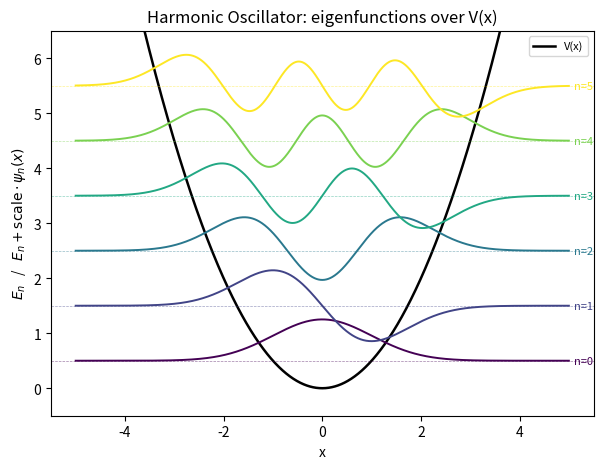
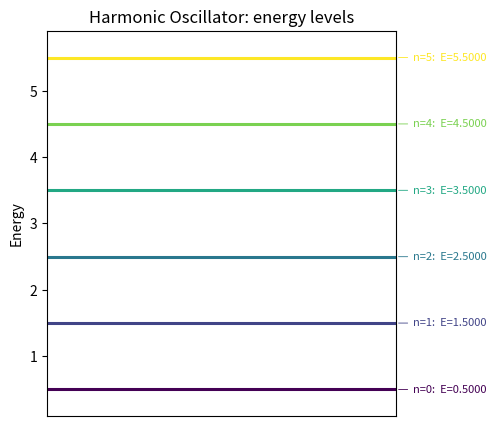

Recreate these plots in Python, in order.
import numpy as np
from scipy.sparse import diags
from scipy.sparse.linalg import eigsh
from functools import partial
import matplotlib.pyplot as plt

def d2dx2_matrix(N, dx):

    '''
    This function approximates to (d^2/dx^2) using a 5-point central finite-difference on
    interior points. Dirichlet boundary conditions were assumed in order to construct the
    Hamiltonian matrix Hermitian.
    '''

    '''
    Boundary treatment (odd/antisymmetric extension).

    Label the interior points x_1 ... x_N, with Dirichlet boundaries at x_0 and x_{N+1}
    where psi = 0. The row for i = 1 reads

        (-psi_{-1} + 16 psi_0 - 30 psi_1 + 16 psi_2 - psi_3) / (12 dx^2),

    and while psi_0 = 0 is legitimate (Dirichlet), psi_{-1} sits at x_0 - dx, one point
    *outside* the domain, and is undefined. Setting it to zero - the naive reading of the
    uniform stencil - is wrong and is what used to cap this solver at O(dx) globally.

    The correct closure comes from the equation itself, not from a one-sided formula.
    Since psi'' = (2m/hbar^2)(V - E) psi and psi(x_0) = 0, we get psi''(x_0) = 0 as well:
    the low-order even derivatives vanish at a Dirichlet boundary, so psi is odd about
    x_0 and psi_{-1} = -psi_1. Substituting, the term -psi_{-1} becomes +psi_1, which
    adds +1/(12 dx^2) to the *diagonal* entry of that row (i.e. -30 -> -29 in units of
    1/(12 dx^2)). The same argument applies at i = N.

    Because the correction touches only the diagonal, the matrix stays exactly symmetric,
    so H = H^dagger is preserved and eigsh still returns real, ordered eigenvalues. This
    is what makes it usable, unlike the one-sided 4th-order rows I originally derived by
    hand (see Eigensolver_1Dimensional.pdf), which do break the symmetry: the coefficient
    a one-sided row assigns to its neighbor does not match the coefficient that neighbor's
    central row assigns back.

    Measured effect on the infinite square well (L = 10, ground state, relative error):
    1.6e-3 -> 6.9e-10 at N = 200, and the observed convergence order goes from p = 1.00 to
    p ~ 4.0, until the shift-invert solve itself becomes the accuracy floor around 1e-10
    to 1e-12. The harmonic oscillator is unchanged to machine precision (its
    eigenfunctions have decayed to ~0 well before the domain edge, so psi_{-1} ~ 0 either
    way). See validate_1d.py.

    Residual limitation: the odd extension is exact only when V'(x_0) = 0. Differentiating
    psi'' = (2m/hbar^2)(V - E) psi twice and evaluating at a Dirichlet boundary (where
    psi = psi'' = 0) leaves the 4th derivative d4psi/dx4 = (4m/hbar^2) V'(x_0) psi'(x_0),
    which is the first even derivative that need not vanish. With V'(x_0) != 0 a local
    O(dx^2) truncation error therefore survives in those two rows. In practice this is
    harmless: if V has a non-negligible slope at the domain edge, the domain is too small
    anyway.

    Separately, and unrelated to the boundary: potentials with a jump discontinuity in the
    interior are limited to ~O(dx) if V is sampled pointwise, which is a property of the
    sampling and not of this stencil. V_FiniteSquareWell_CellAveraged removes that term
    and reaches O(dx^2); second order is then the ceiling, since psi is only C^1 at the
    jump and no sampling scheme can supply derivatives the solution does not have.
    '''

    '''
    N: number of grid points
    dx: distance between grid points
    '''

    if N < 5:
        raise ValueError("N must be at least 5 interior points for the 5-point stencil.")
    if dx <= 0:
        raise ValueError("dx must be positive.")

    # Constructing the second derivative matrix coefficients
    coeffs = np.array([-1.00, 16.00, -30.00, 16.00, -1.00]) / (12.00 * (dx**2))
    offsets = np.array([-2, -1, 0, 1, 2])

    # Odd-extension closure at the two Dirichlet boundaries: psi_{-1} = -psi_1 turns the
    # -psi_{-1} term into +psi_1, i.e. -30 -> -29 in units of 1/(12 dx^2). Diagonal-only,
    # so the matrix stays symmetric. See the docstring above for the derivation.
    main = coeffs[2] * np.ones(N)
    main[0] += 1.00 / (12.00 * (dx**2))
    main[-1] += 1.00 / (12.00 * (dx**2))

    d2_matrix = diags(
        diagonals=[
            coeffs[0] * np.ones(N - 2),
            coeffs[1] * np.ones(N - 1),
            main,
            coeffs[3] * np.ones(N - 1),
            coeffs[4] * np.ones(N - 2),
        ],
        offsets=offsets,
        shape=(N, N),
        format='csr'
    )

    return d2_matrix

def Schrodinger_solver(
    V_pot,
    x_min = -10.0,
    x_max = 10.0,
    L = None, 
    well_centered = False,
    N = 1800,
    hbar = 1.0,
    m = 1.0,
    num_eigvals = 10,
    ):

    '''
    This function solves the time-independent Schrodinger equation for a given potential V(x) using
    the finite difference method.
    '''

    '''
    V_pot: potential function
    If L is provided, the domain is set from L:
      - if well_centered: x in [-L/2, L/2]
      - else:            x in [0, L]
    Otherwise uses x_min, x_max as given.
    x_min: minimum x value (default: -10.0)
    x_max: maximum x value (default: 10.0)
    N: number of grid points (default: 1800)
    hbar: reduced Planck's constant (default: 1.0)
    m: mass of the particle (default: 1.0)
    num_eigvals: number of eigenvalues and eigenvectors to compute (default: 10)

    Interface: V_pot must be callable as V_pot(x) and return an array shaped like x.
    For parameterized potentials use `functools.partial` or `lambda` when calling the solver.
    '''

    if N < 5:
        raise ValueError("N must be at least 5 total grid points.")
    if num_eigvals <= 0:
        raise ValueError("num_eigvals must be a positive integer.")

    if L is not None:
        if well_centered:
            x_min = -0.5 * L
            x_max =  0.5 * L
        else:
            x_min = 0.0
            x_max = float(L)
    if x_max <= x_min:
        raise ValueError("x_max must be greater than x_min.")

    # Create spatial grid
    x = np.linspace(x_min, x_max, N)
    dx = x[1] - x[0] # distance between grid points

    x_interior = x[1:-1] # interior points for potential evaluation
    N_int = x_interior.size # updating N to reflect interior points
    if N_int < 5:
        raise ValueError("Need at least 5 interior points.")
    if num_eigvals >= N_int:
        raise ValueError(f"num_eigvals must be smaller than N-2 (got {num_eigvals} >= {N_int}).")

    # Construct the kinetic energy matrix calling the second derivative approximation
    d2dx2 = d2dx2_matrix(N_int, dx)
    T = -(hbar**2 / (2 * m)) * d2dx2

    # Construct the potential energy matrix as a diagonal matrix.
    if not callable(V_pot):
        raise ValueError("V_pot must be callable as V_pot(x). For parameterized potentials use functools.partial or a lambda to bind parameters.")

    V_values = np.asarray(V_pot(x_interior), dtype=float)
    if V_values.shape != x_interior.shape:
        raise ValueError(
            "V_pot(x) must return an array with the same shape as x. ",
            f"Received shape {V_values.shape}, expected {x_interior.shape}.",
        )

    V = diags(V_values, offsets = 0, format = 'csr')

    # Construct the Hamiltonian matrix
    H = T + V

    # Computing the eigenvalues and eigenvectors of the Hamiltonian.
    # Shift-invert: target eigenvalues near sigma instead of running plain Lanczos on
    # the full spectrum (which is slow here because T's spectral range is huge). sigma
    # must sit safely below every possible eigenvalue: since H = T + V with T >= 0
    # (the discretized kinetic energy is positive semi-definite), E_0 >= min(V) always,
    # so any sigma < min(V) is guaranteed safe, and "closest to sigma" becomes exactly
    # "the k smallest".
    sigma = float(V_values.min()) - 1.0
    eigvals, eigvecs = eigsh(H, k = num_eigvals, sigma = sigma, which = 'LM')

    # Sorting the eigenvalues and corresponding eigenvectors
    idx = np.argsort(eigvals)
    eigvals = eigvals[idx]
    eigvecs = eigvecs[:, idx]

    # Normalizing the eigenvectors
    normalized_eigvecs = np.zeros((N, num_eigvals))
    normalized_eigvecs[1:-1, :] = eigvecs

    for i in range(num_eigvals):
        norm = np.sqrt(np.sum(np.abs(normalized_eigvecs[:, i])**2) * dx)
        normalized_eigvecs[:, i] /= norm

        # Fix the arbitrary overall sign eigsh returns (psi and -psi are equally valid).
        # Convention: the point of largest |psi| is positive. Purely cosmetic, makes
        # plots and repeated runs consistent, has no physical meaning.
        #
        # The tie break matters. An antisymmetric state has two extrema of equal magnitude
        # and opposite sign, so |psi| has two global maxima that differ only by rounding -
        # measured separation ~7e-15 relative for n=1 of the harmonic oscillator. Plain
        # argmax picks whichever happens to come out larger, which is not guaranteed to be
        # the same one on the next run. Selecting the lowest index among all near-maximal
        # points removes the ambiguity, because position is exact where the magnitudes are
        # not. This has not been observed to flip in 1D, but it does in 2D on the same
        # construction, so the rule here is written to be safe rather than lucky.
        mag = np.abs(normalized_eigvecs[:, i])
        near_max = np.flatnonzero(mag >= mag.max() * (1.0 - 1e-9))
        if normalized_eigvecs[near_max[0], i] < 0:
            normalized_eigvecs[:, i] *= -1

    return x, eigvals, normalized_eigvecs

## List of potential functions

def V_HarmonicOscillator(x, omega = 1.0, m = 1.0):
    return 0.5 * (m * (omega**2) * (x**2))

def V_AnharmonicOscillator(x, a = 1.0, b = 0.1):
    return 0.5 * ((a * (x**2)) + (b * (x**4)))

def V_InfiniteSquareWell(x):
    return np.zeros_like(x, dtype = float)

def V_FiniteSquareWell(x, L = 10.0, V0 = 10.0, well_centered = False):
    '''
    Finite square well, sampled pointwise: V = 0 inside, V0 outside.

    Accuracy note: because V jumps, evaluating it at the grid points puts the effective
    wall wherever the nearest grid point happens to fall, up to dx away from the true
    position. That caps convergence near first order regardless of the stencil - see
    V_FiniteSquareWell_CellAveraged for the fix and the README for the measurement.
    '''
    if well_centered:
        return np.where(np.abs(x) <= 0.5 * L, 0.0, V0)
    else:
        return np.where((x >= 0.0) & (x <= L), 0.0, V0)

def V_FiniteSquareWell_CellAveraged(x, L = 10.0, V0 = 10.0, well_centered = False):
    '''
    Like V_DeltaDiscrete, this potential is not smooth and so is put on the grid by cell
    average rather than by evaluating it at the grid points:

        V_i = (1/dx) * integral over [x_i - dx/2, x_i + dx/2] of V(x') dx'

    For a step the integral is exact and elementary: every cell is either fully inside (0)
    or fully outside (V0) except the one straddling a wall, which gets V0 times the
    fraction of itself lying outside. That single fractional value is what encodes the
    sub-grid position of the wall, which pointwise sampling throws away.

    The contrast with the delta is worth keeping in mind. There the cell average is
    forced, since a delta cannot be evaluated pointwise at all. Here pointwise evaluation
    returns a perfectly finite, plausible-looking number, so nothing signals that anything
    is wrong - which is precisely why this error stayed hidden until it was measured
    against the semi-analytic spectrum.

    Why it matters: with pointwise sampling the effective wall snaps to the nearest grid
    point, so the well's width is wrong by up to dx and, since dE/dL is not zero, the
    energies inherit an O(dx) error. Cell averaging makes the encoded width *exact* - the
    measured total measure where V < V0 matches L to 1e-14 at every N, against an O(dx)
    error for pointwise sampling that also jitters non-monotonically with N depending on
    where the grid happens to fall. The ground state of the L=4, V0=40 well goes from
    1.40e-2 to 2.59e-3 at N=200, and from 6.09e-4 to 5.75e-6 at N=3200, with the observed
    order rising from p = 1.04 to p = 2.07.

    Second order, not fourth, is the ceiling, and the residual is NOT a shortcoming of the
    averaging. Since V jumps and psi is nonzero at the wall, psi'' jumps too, so psi is C^1
    but not C^2 there, and the stencil rows spanning that point expand in a Taylor series
    that assumes four continuous derivatives when only one exists. A symmetric stencil
    across a C^1 point gives second order regardless of how V is sampled.

    That attribution is measured, not assumed. Choosing N so the wall falls exactly on a
    cell boundary (N = 8m+5 on the domain [-8, 8] with L=4) makes the step representation
    exact, with no cell straddling it. If the residual came from the averaging inside that
    cell it would collapse; instead it stays at p = 2.00 and is slightly *larger*
    (1.76e-5 against 5.75e-6 at N ~ 3200). So what survives is the stencil crossing the
    kink, which no sampling scheme can remove.

    Note this reads dx off the grid, the same pattern V_DeltaDiscrete uses, so it must be
    called with the full grid array rather than a single point.
    '''
    x = np.asarray(x, dtype = float)
    if x.size < 2:
        raise ValueError("V_FiniteSquareWell_CellAveraged needs the grid array to infer dx.")
    dx = x[1] - x[0]

    if well_centered:
        left, right = -0.5 * L, 0.5 * L
    else:
        left, right = 0.0, float(L)

    # Overlap of each cell [x_i - dx/2, x_i + dx/2] with the well interval [left, right].
    lo = np.maximum(x - 0.5 * dx, left)
    hi = np.minimum(x + 0.5 * dx, right)
    fraction_inside = np.maximum(0.0, hi - lo) / dx

    return V0 * (1.0 - fraction_inside)

def V_LinearPotential(x, F = 1.0):
    # Linear potential: V(x) = F * x
    return F * x

def V_SoftCoulomb(x, Z = 1.0, eps = 1e-3):
    # Regularized 1D Coulomb: require eps provided or use a fixed default; do NOT infer eps from dx
    return -Z / np.sqrt(x**2 + eps**2)

def V_SingleWell(x, V0 = 5.0):
    # Simple quartic single well: V(x) = V0 * x^4 (one minimum, at the origin).
    # For the double-well quartic V0*(x^2 - a^2)^2 use V_DoubleWell instead.
    return V0 * (x**4)

def V_DeltaDiscrete(x, alpha = 8.0, x0 = 0.0):
    """
    Attractive delta well, V(x) = -alpha * delta(x - x0) with alpha > 0.

    Like V_FiniteSquareWell_CellAveraged, this potential is not smooth and so is put on
    the grid by cell average rather than by evaluating it at the grid points:

        V_i = (1/dx) * integral over [x_i - dx/2, x_i + dx/2] of V(x') dx'

    For a delta the integral picks out whichever cell contains x0 and gives -alpha/dx
    there, zero everywhere else. That is the implementation below: the cell containing x0
    is the one whose center is nearest to it, hence the argmin.

    Here the cell average is not a refinement, it is the only option. A delta cannot be
    evaluated pointwise at all, so there is no alternative scheme to compare against. The
    finite square well is the opposite case: evaluating it pointwise returns a perfectly
    finite, plausible-looking number, which is exactly why its sampling error stayed
    hidden until it was measured.

    Accuracy caveat, unrelated to the sampling: representing a delta as a single spike of
    height alpha/dx is a coarse stand-in for the continuum object no matter how the cell
    integral is done. It converges to the exact bound state E = -m*alpha^2/(2*hbar^2) only
    as dx -> 0, and needs a much finer grid than every other potential here. See the
    README.
    """
    dx = x[1] - x[0] if x.size > 1 else 1.0
    Varr = np.zeros_like(x, dtype = float)
    i0 = int(np.argmin(np.abs(x - x0)))
    Varr[i0] = -alpha / dx
    return Varr

def V_DoubleWell(x, a = 1.5, V0 = 7.0):
    # Simple quartic double well: V0*(x^2 - a^2)^2
    return V0 * (x**2 - a**2)**2

## Plotting

def plot_wavefunctions(
    x, eigvals, eigvecs, V_pot,
    n_states = None,
    scale = 1.0,
    x_range = None,
    y_range = None,
    ax = None,
    title = "Eigenfunctions over V(x)",
    ):
    '''
    Plots the first n_states eigenfunctions psi_n(x), each shifted vertically by its own
    eigenvalue E_n, superimposed on the potential V(x). This is the standard textbook way
    to visualize a 1D spectrum: psi_n "sits" on the energy line E_n, and its shape/nodes
    show the quantum number n directly.

    x, eigvals, eigvecs: outputs of Schrodinger_solver.
    V_pot: same potential function passed to Schrodinger_solver (for plotting V(x); can
    be a functools.partial to bind parameters).
    n_states: how many eigenfunctions to draw (default: all available).
    scale: vertical scale factor for psi_n so it is readable next to V(x). Purely
    cosmetic - it does not change eigvals/eigvecs, only how tall the wiggles are drawn.
    x_range, y_range: optional (min, max) tuples to zoom the plot.
    ax: existing matplotlib Axes to draw on (creates a new figure if None).

    Returns the Axes used, so the caller can further customize or save the figure.
    '''
    if n_states is None:
        n_states = eigvals.size
    n_states = min(n_states, eigvals.size)

    if ax is None:
        _, ax = plt.subplots(figsize=(7, 5))

    if x_range is not None:
        mask = (x >= x_range[0]) & (x <= x_range[1])
    else:
        mask = np.ones_like(x, dtype=bool)

    V_values = np.asarray(V_pot(x), dtype=float)
    ax.plot(x[mask], V_values[mask], color="black", lw=1.8, label="V(x)")

    cmap = plt.get_cmap("viridis", max(n_states, 1))
    for n in range(n_states):
        psi = eigvecs[:, n]
        ax.plot(x[mask], eigvals[n] + scale * psi[mask], color=cmap(n), lw=1.4)
        ax.axhline(eigvals[n], color=cmap(n), lw=0.5, ls="--", alpha=0.5)
        ax.text(
            x[mask][-1], eigvals[n], f"  n={n}",
            va="center", ha="left", fontsize=8, color=cmap(n),
        )

    ax.set_xlabel("x")
    ax.set_ylabel(r"$E_n$   /   $E_n + \mathrm{scale} \cdot \psi_n(x)$")
    ax.set_title(title)
    if y_range is not None:
        ax.set_ylim(*y_range)
    ax.legend(loc="best", fontsize=8)
    return ax

def plot_energy_levels(eigvals, n_states = None, ax = None, title = "Energy levels"):
    '''
    Draws a simple energy-level diagram: one horizontal line per E_n, labeled with n and
    its numeric value. Near-degenerate pairs (|E_n - E_{n-1}| much smaller than the
    overall level spacing, e.g. tunneling doublets in a double well) get their splitting
    Delta E printed explicitly, since the two lines otherwise overlap visually.

    eigvals: output of Schrodinger_solver (assumed sorted ascending).
    n_states: how many levels to draw (default: all available).
    ax: existing matplotlib Axes to draw on (creates a new figure if None).

    Returns the Axes used.
    '''
    if n_states is None:
        n_states = eigvals.size
    n_states = min(n_states, eigvals.size)

    if ax is None:
        _, ax = plt.subplots(figsize=(4.5, 5))

    cmap = plt.get_cmap("viridis", max(n_states, 1))
    yrange = eigvals[n_states - 1] - eigvals[0]
    min_gap = 0.045 * max(yrange, 1e-9)

    placed = []
    for n in range(n_states):
        ax.hlines(eigvals[n], 0, 1, color=cmap(n), lw=2.2)

        y_label = eigvals[n]
        if placed and (y_label - placed[-1]) < min_gap:
            y_label = placed[-1] + min_gap
        placed.append(y_label)

        split = ""
        if n > 0 and abs(eigvals[n] - eigvals[n - 1]) < 1e-3 * max(abs(eigvals[n]), 1.0):
            split = f"  (Δ={eigvals[n] - eigvals[n - 1]:.2e})"

        ax.annotate(
            f"n={n}:  E={eigvals[n]:.4f}{split}",
            xy=(1.0, eigvals[n]), xytext=(1.05, y_label),
            fontsize=8, va="center", color=cmap(n),
            arrowprops=dict(arrowstyle="-", color=cmap(n), lw=0.6),
        )

    ax.set_xlim(0, 1)
    ax.set_xticks([])
    ax.set_ylabel("Energy")
    ax.set_title(title)
    pad = 0.08 * max(yrange, 1.0)
    ax.set_ylim(eigvals[0] - pad, max(eigvals[n_states - 1], placed[-1]) + pad)
    return ax

'''
 ---------------------------- USAGE RECIPES ----------------------------------
 ------------------------- 1) Harmonic Oscillator ---------------------------
 x, eigvals, eigvecs = Schrodinger_solver(
     V_pot=partial(V_HarmonicOscillator, omega = 1.0, m = 1.0),
     x_min = -8.0, x_max = 8.0,
     N = 2000,
     num_eigvals = 10
 )

 ----------------------- 2) Anharmonic Oscillator ---------------------------
 x, eigvals, eigvecs = Schrodinger_solver(
     V_pot=partial(V_AnharmonicOscillator, a = 1.0, b = 0.05),
     x_min = -8.0, x_max = 8.0,
     N = 2500,
     num_eigvals = 10
 )

 -------------------------- 3) Infinite Square Well -------------------------
 # Infinite walls are enforced by the domain + Dirichlet BC (psi=0 at edges).
 # Choose L and whether centered:
 x, eigvals, eigvecs = Schrodinger_solver(
     V_pot = V_InfiniteSquareWell,
     L=10.0, well_centered = False,
     N = 2000,
     num_eigvals = 10
 )

 --------------------------- 4) Finite Square Well --------------------------
 # Two sampling schemes for the same physical well. V jumps at the walls, so how the
 # step is put on the grid matters: pointwise snaps each wall to the nearest grid
 # point (error O(dx), and erratic in N), while the cell average keeps the wall's
 # sub-grid position (error O(dx^2)). Prefer the cell-averaged one for anything
 # quantitative; the pointwise one is kept so the two can be compared directly.

 # 4a) pointwise sampling
 x, eigvals, eigvecs = Schrodinger_solver(
     V_pot = partial(V_FiniteSquareWell, L = 10.0, V0 = 50.0, well_centered = True),
     x_min=-10.0, x_max=10.0,
     N = 2500,
     num_eigvals = 10
 )

 # 4b) cell-averaged sampling (recommended)
 x, eigvals, eigvecs = Schrodinger_solver(
     V_pot = partial(V_FiniteSquareWell_CellAveraged, L = 10.0, V0 = 50.0, well_centered = True),
     x_min=-10.0, x_max=10.0,
     N = 2500,
     num_eigvals = 10
 )
 # Same call, ~30x smaller error. See convergence_study_finite_well in validate_1d.py.

 ----------------------------- 5) Linear Potential --------------------------
 x, eigvals, eigvecs = Schrodinger_solver(
     V_pot = partial(V_LinearPotential, F = 1.0),
     x_min = -10.0, x_max = 10.0,
     N = 3000,
     num_eigvals = 10
 )

 ---------------------------- 6) Soft-Coulomb (1D) --------------------------
 # eps sets the "softening length"; smaller eps => deeper/narrower well.
 x, eigvals, eigvecs = Schrodinger_solver(
     V_pot=partial(V_SoftCoulomb, Z = 1.0, eps = 0.1),
     x_min = -80.0, x_max = 80.0,
     N = 8000,
     num_eigvals = 10
 )

 ----------------------------- 7) Quartic Single Well -----------------------
 # V(x) = V0 * x^4, a single minimum at the origin.
 # For the double-well quartic V0*(x^2 - a^2)^2 see recipe 9.
 x, eigvals, eigvecs = Schrodinger_solver(
     V_pot = partial(V_SingleWell, V0 = 2.0),
     x_min = -6.0, x_max = 6.0,
     N = 3000,
     num_eigvals = 10
 )

 ------------------------------ 8) Discrete Delta Well ----------------------
 # V(x) = -alpha*delta(x-x0). Like the finite well in recipe 4b this potential is not
 # smooth, so it is put on the grid by cell average: the cell integral of a delta is
 # -alpha/dx in whichever cell contains x0 and zero elsewhere. The difference is that
 # here the cell average is forced - a delta has no pointwise value to sample.
 x, eigvals, eigvecs = Schrodinger_solver(
     V_pot = partial(V_DeltaDiscrete, alpha = 5.0, x0 = 0.0),
     x_min = -20.0, x_max = 20.0,
     N = 6000,
     num_eigvals = 6
 )
 # Converges to E = -m*alpha^2/(2*hbar^2), but slowly: a single spike of height
 # alpha/dx is a coarse stand-in for a delta and needs a much finer grid than
 # everything else here. See the README.

 ------------------------------- 9) Quartic Double Well ---------------------
 # V(x) = V0 * (x^2 - a^2)^2  (classic symmetric double well for a>0, V0>0)
 x, eigvals, eigvecs = Schrodinger_solver(
     V_pot = partial(V_DoubleWell, a = 1.5, V0 = 5.0),
     x_min = -6.0, x_max = 6.0,
     N = 4000,
     num_eigvals = 10
 )
'''
## Running it

if __name__ == "__main__":
    x, eigvals, eigvecs = Schrodinger_solver(
        V_pot=partial(V_HarmonicOscillator, omega = 1.0, m = 1.0),
        x_min = -8.0, x_max = 8.0,
        N = 2000,
        num_eigvals = 10
    )

    print("Lowest energies:")
    for n, En in enumerate(eigvals):
        print(f"n={n}, E = {En:.6f}")

    # Quick visual check: eigenfunctions over V(x) + energy-level diagram.
    plot_wavefunctions(
        x, eigvals, eigvecs, partial(V_HarmonicOscillator, omega=1.0, m=1.0),
        n_states=6, scale=1.0, x_range=(-5, 5), y_range=(-0.5, 6.5),
        title="Harmonic Oscillator: eigenfunctions over V(x)",
    )
    plot_energy_levels(eigvals, n_states=6, title="Harmonic Oscillator: energy levels")
    plt.show()
